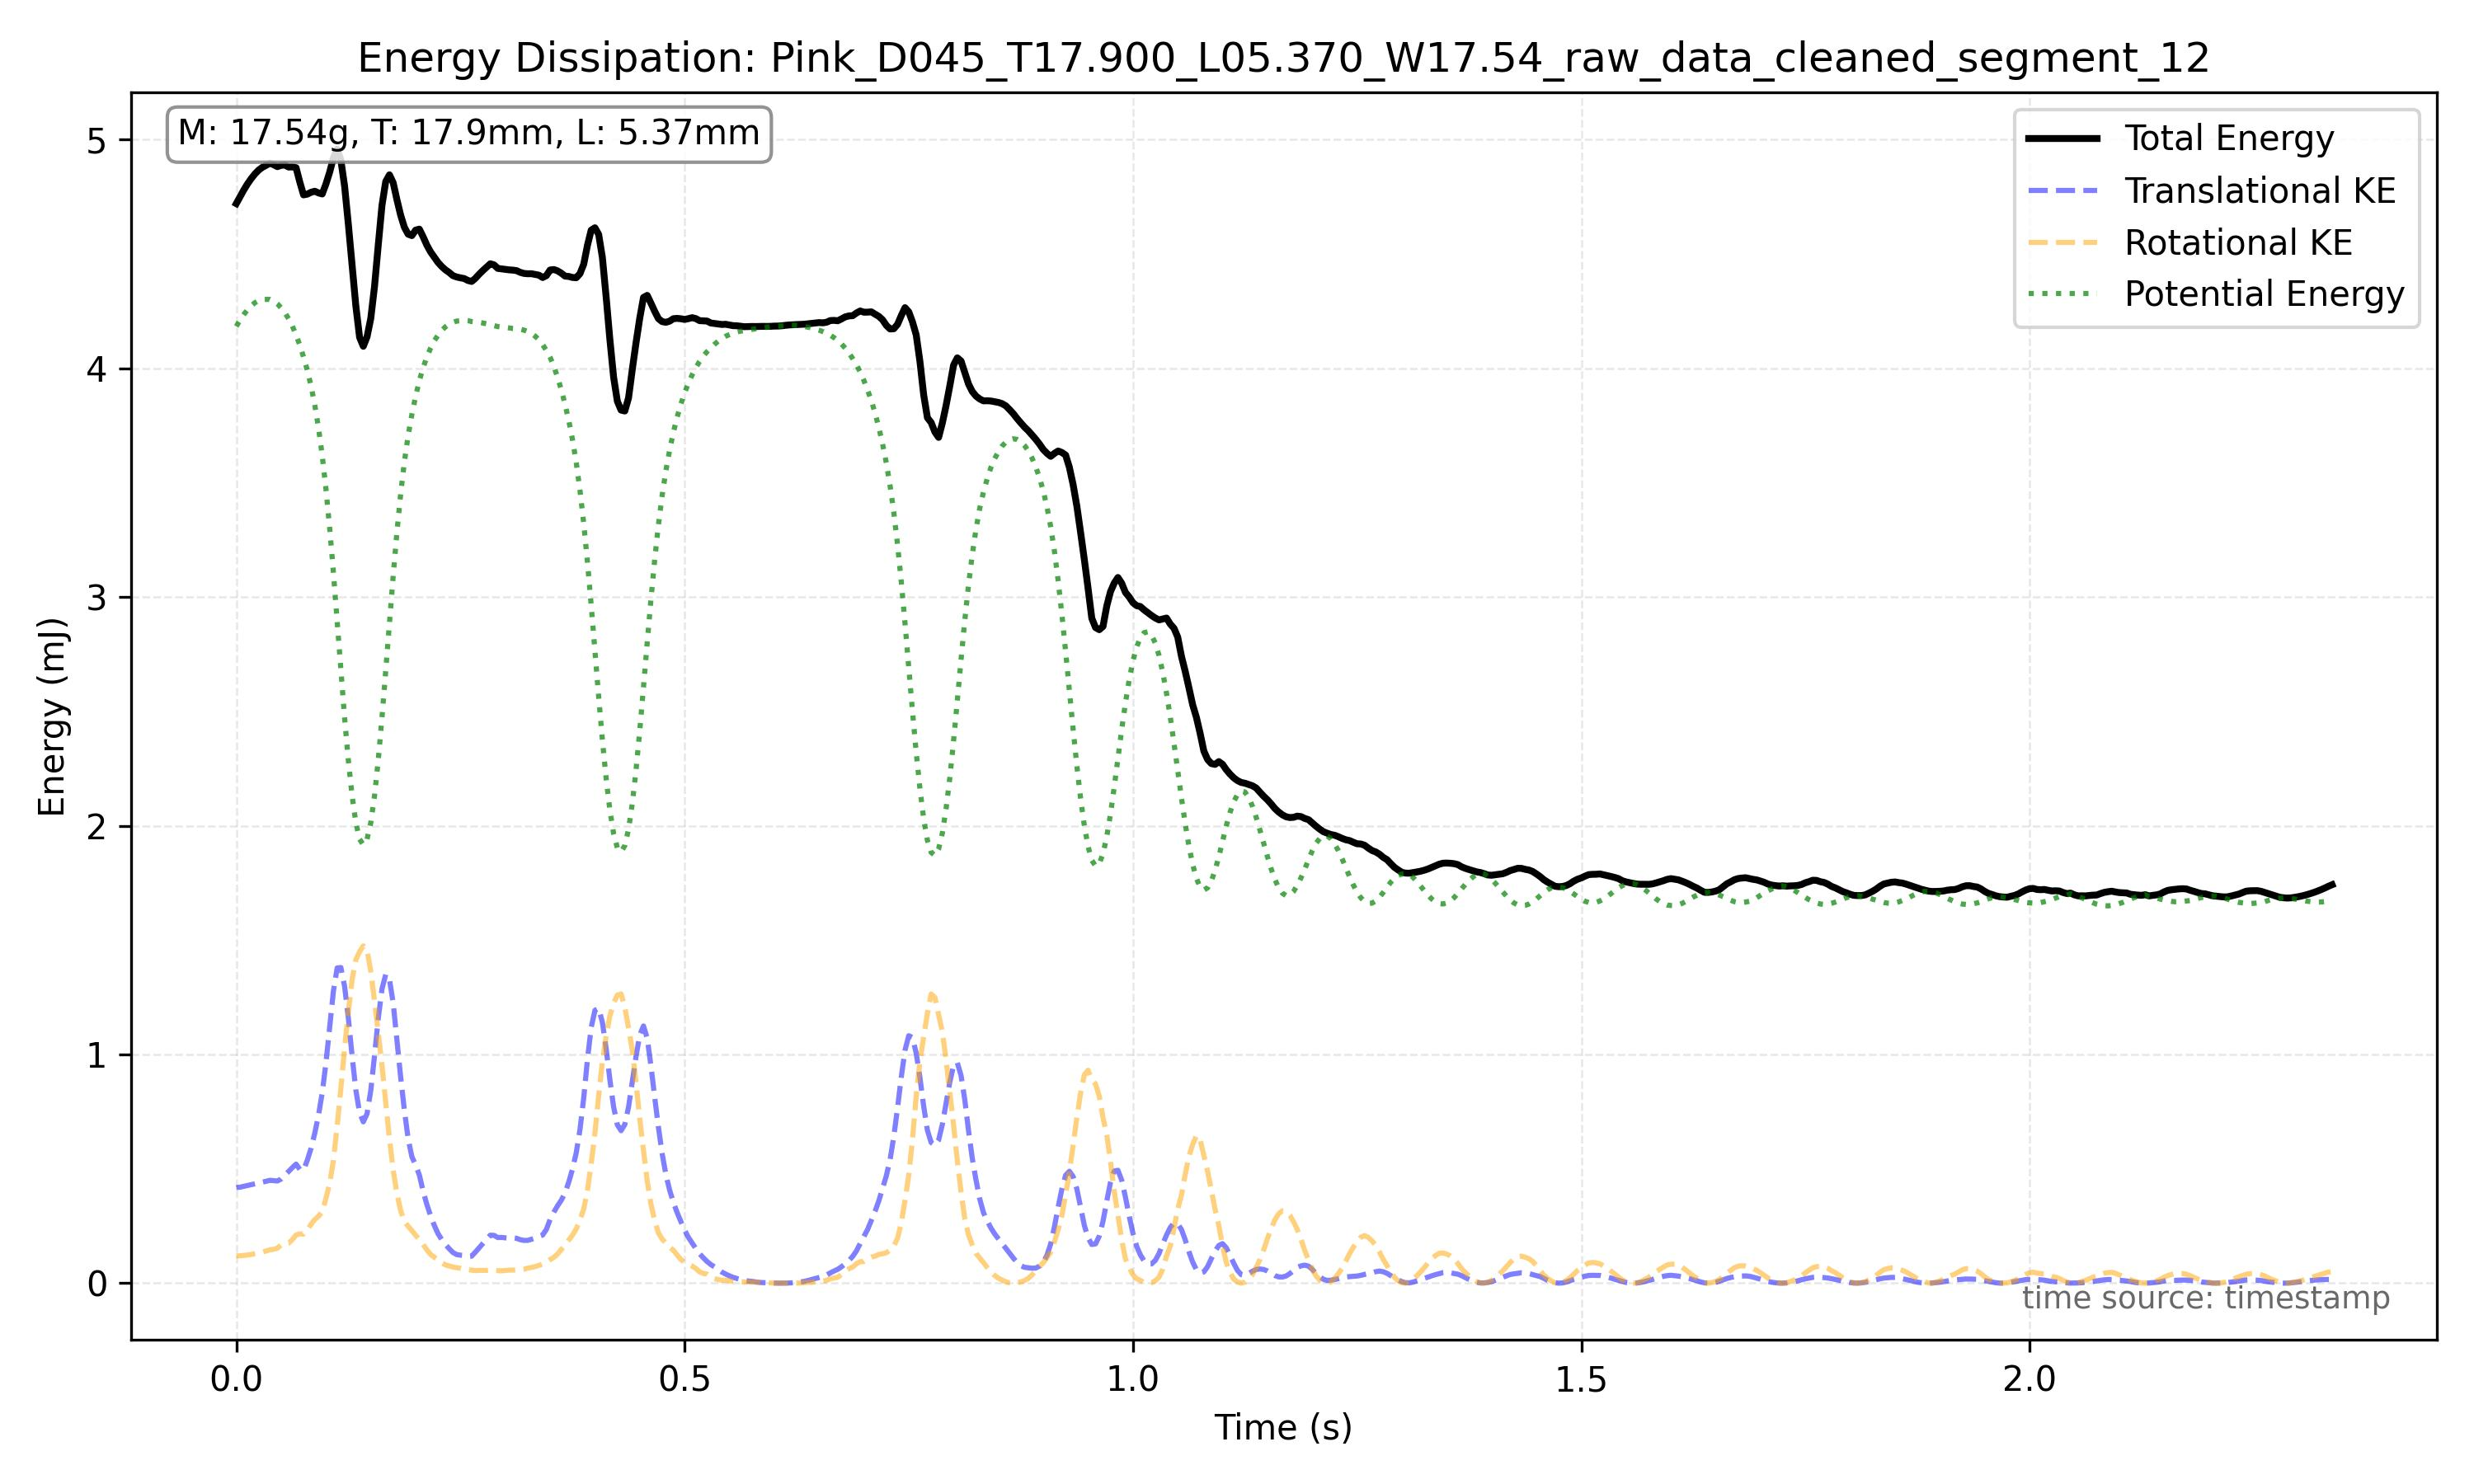

Data behind this chart, as committed beside it:
frame_index, timestamp, x, y, theta, x_mm, y_mm, theta_unwrapped, omega_rad_s
17318, 72.15, 620.8, 835.7, 6106, 114.5, 154.2, 6106, 8.549
17319, 72.16, 626.3, 835.1, 6108, 115.5, 154.1, 6108, 8.706
17320, 72.16, 631.9, 833.9, 6110, 116.6, 153.8, 6110, 8.129
17321, 72.16, 637.3, 833.1, 6112, 117.6, 153.7, 6112, 6.793
17322, 72.17, 642, 832.5, 6113, 118.4, 153.6, 6113, 8.071
17323, 72.17, 646.8, 832.3, 6115, 119.3, 153.5, 6115, 8.963
17324, 72.18, 651.3, 831.8, 6117, 120.1, 153.4, 6117, 6.855
17325, 72.18, 652.0, 832.0, , 120.3, 153.5, 6119, 5.451
17326, 72.19, 661.3, 831.8, 6120, 122, 153.5, 6120, 8.822
17327, 72.19, 667.1, 832.1, 6123, 123.1, 153.5, 6123, 11.29
17328, 72.19, 672.3, 831.9, 6125, 124, 153.5, 6125, 8.827
17329, 72.2, 677.6, 832.5, 6127, 125, 153.6, 6127, 7.505
17330, 72.2, 682.1, 833, 6129, 125.8, 153.7, 6129, 7.051
17331, 72.21, 687.4, 833.9, 6130, 126.8, 153.8, 6130, 12.48
17332, 72.21, 692.4, 834.8, 6135, 127.7, 154, 6135, 9.433
17333, 72.21, 697.3, 835.8, 6135, 128.6, 154.2, 6135, 7.338
17334, 72.22, 702.3, 837.3, 6138, 129.6, 154.5, 6138, 10.45
17335, 72.22, 707.6, 838.7, 6140, 130.5, 154.7, 6140, 10.26
17336, 72.23, 713, 840.3, 6143, 131.5, 155, 6143, 10.93
17337, 72.23, 718, 842.4, 6145, 132.4, 155.4, 6145, 9.671
17338, 72.24, 723.8, 844.8, 6148, 133.5, 155.8, 6148, 12.44
17339, 72.24, 728.7, 847.3, 6151, 134.4, 156.3, 6151, 12.02
17340, 72.24, 734.5, 850.7, 6154, 135.5, 156.9, 6154, 10.24
17341, 72.25, 740.3, 854, 6156, 136.6, 157.5, 6156, 13.98
17342, 72.25, 745.6, 858, 6160, 137.5, 158.3, 6160, 15.55
17343, 72.26, 751.5, 862.5, 6163, 138.6, 159.1, 6163, 12.95
17344, 72.26, 756.5, 867.4, 6167, 139.5, 160, 6167, 13.22
17345, 72.26, 762.3, 873.2, 6170, 140.6, 161.1, 6170, 17.35
17346, 72.27, 768, 880.5, 6175, 141.7, 162.4, 6175, 19.42
17347, 72.27, 775, 889.3, 6179, 143, 164.1, 6179, 18.02
17348, 72.28, 780.9, 898.4, 6183, 144.1, 165.7, 6183, 21.51
17349, 72.28, 786.2, 906, 6189, 145, 167.1, 6189, 24.08
17350, 72.29, 792.3, 913.5, 6195, 146.2, 168.5, 6195, 29.02
17351, 72.29, 798.5, 918.2, 6203, 147.3, 169.4, 6203, 31.56
17352, 72.29, 806.3, 920.4, 6210, 148.7, 169.8, 6210, 32.08
17353, 72.3, 812.8, 919.2, 6218, 149.9, 169.6, 6218, 34.06
17354, 72.3, 819.3, 914, 6226, 151.1, 168.6, 6226, 28.36
17355, 72.31, 825.9, 904.7, 6232, 152.4, 166.9, 6232, 22.7
17356, 72.31, 832.3, 896.3, 6237, 153.5, 165.3, 6237, 20.24
17357, 72.31, 838.1, 888.4, 6242, 154.6, 163.9, 6242, 17.68
17358, 72.32, 843.5, 881.2, 6246, 155.6, 162.6, 6246, 14.99
17359, 72.32, 849.2, 874.8, 6249, 156.6, 161.4, 6249, 14.89
17360, 72.33, 855, 868.4, 6253, 157.7, 160.2, 6253, 16.08
17361, 72.33, 860.4, 863, 6257, 158.7, 159.2, 6257, 14.38
17362, 72.34, 865.8, 858.6, 6260, 159.7, 158.4, 6260, 11.97
17363, 72.34, 871.5, 855.1, 6262, 160.8, 157.7, 6262, 12.41
17364, 72.34, 876.9, 851.6, 6265, 161.8, 157.1, 6265, 12.78
17365, 72.35, 882.2, 848.6, 6268, 162.7, 156.5, 6268, 11.13
17366, 72.35, 886.6, 846.2, 6271, 163.5, 156.1, 6271, 10.7
17367, 72.36, 892.1, 844.2, 6273, 164.6, 155.7, 6273, 9.37
17368, 72.36, 896.3, 841.9, 6275, 165.3, 155.3, 6275, 7.61
17369, 72.36, 900.5, 840, 6277, 166.1, 155, 6277, 8.121
17370, 72.37, 905, 839.4, 6279, 166.9, 154.8, 6279, 7.431
17371, 72.37, 909, 838, 6281, 167.7, 154.6, 6281, 7.17
17372, 72.38, 913.1, 837, 6283, 168.4, 154.4, 6283, 7.76
17373, 72.38, 916.3, 836, 6284, 169, 154.2, 6284, 6.689
17374, 72.39, 919.8, 835.5, 6286, 169.7, 154.1, 6286, 6.815
17375, 72.39, 923.5, 835.1, 6288, 170.4, 154.1, 6288, 6.636
17376, 72.39, 926.6, 835.2, 6289, 170.9, 154.1, 6289, 5.398
17377, 72.4, 926.0, 835.5, , 170.8, 154.1, 6290, 5.297
... 502 more rows
